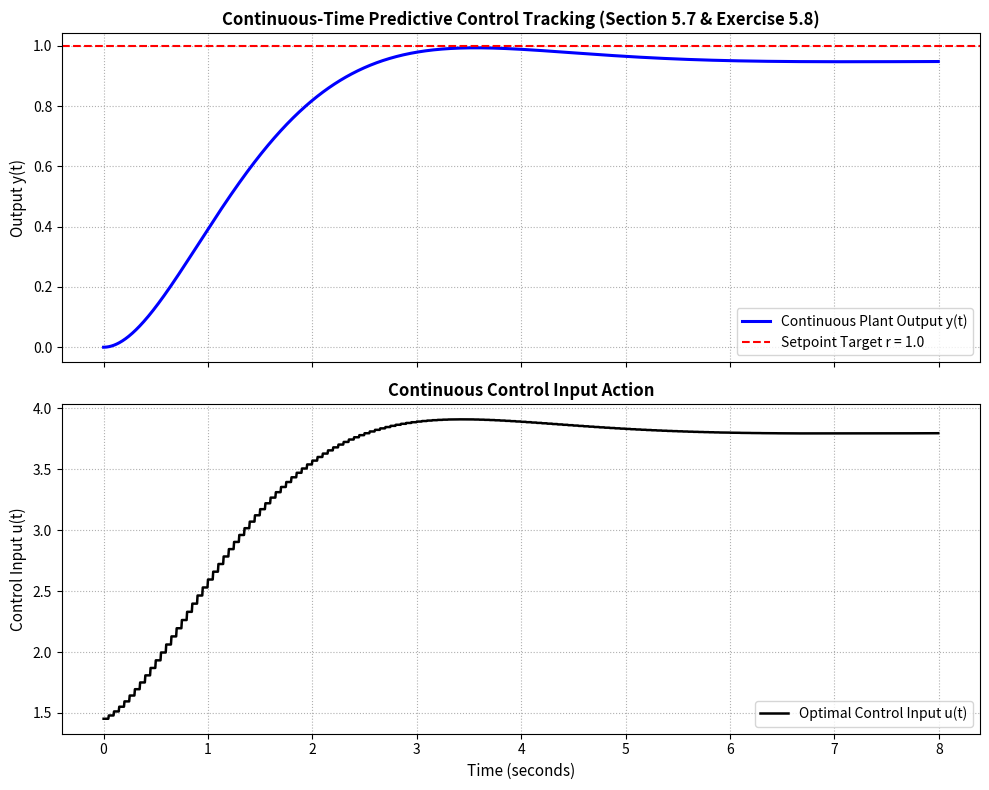

Write Python code to recreate this figure. (Note: this script raises an exception after producing the figure.)
"""
Chapter 5: Other Formulations of Predictive Control
Script 6: Continuous-Time Predictive Control & Taylor Series Predictions
(Section 5.7, Exercises 5.7 & 5.8)

Author: Elite MPC Master Instructor
Reference: J. M. Maciejowski, "Predictive Control with Constraints", 2002, Section 5.7 & Exercises 5.7, 5.8

Key Concepts Implemented:
1. Continuous-Time System & Output Derivatives Vector Y(t) (Eq 5.50 & Exercise 5.7):
   dot_x(t) = A*x(t) + B*u(t),  y(t) = C*x(t)
   Y(t) = [y(t); y_dot(t); y_ddot(t); ...; y^(n)(t)] = C_A * x(t) + H_B * U(t)
   where H_B is the lower triangular Toeplitz matrix formed by Markov parameters C*A^k*B.
2. Continuous-Time Quadratic Cost Function (Eq 5.46 & Exercise 5.8):
   V(t) = int_{T1}^{T2} (r(t+tau) - y_hat(t+tau|t))^2 d_tau + lambda * int_0^{T2} u(t+tau|t)^2 d_tau
   Quadratic form in U(t): V(t) = 0.5 * U(t)^T * H_ct * U(t) + g_ct^T * U(t) + const.
3. Closed-Loop Simulation with High-Order Taylor Predictions and Continuous Receding Horizon.
"""

import numpy as np
import scipy.linalg as la
from scipy.integrate import quad
import matplotlib
matplotlib.use('Agg')
import matplotlib.pyplot as plt

def get_continuous_plant():
    """
    Continuous-time plant: 2nd order mass-spring-damper
    dot_x1 = x2
    dot_x2 = -k/m * x1 - c/m * x2 + 1/m * u
    Let m = 1, k = 4, c = 2 -> poles at -1 +/- j*sqrt(3)
    """
    A = np.array([[0.0, 1.0],
                  [-4.0, -2.0]])
    B = np.array([[0.0],
                  [1.0]])
    C = np.array([[1.0, 0.0]])
    return A, B, C

def verify_exercise_5_7():
    """
    Verifies Eq (5.50) (Exercise 5.7):
    Computes Y(t) = C_A * x(t) + H_B * U(t) for n = 3 derivatives.
    """
    A, B, C = get_continuous_plant()
    n_order = 3  # y, y_dot, y_ddot, y_dddot

    # Construct C_A
    C_A = np.zeros((n_order + 1, A.shape[0]))
    for i in range(n_order + 1):
        C_A[i, :] = C @ np.linalg.matrix_power(A, i)

    # Construct H_B (lower triangular Toeplitz)
    H_B = np.zeros((n_order + 1, n_order))
    for i in range(1, n_order + 1):
        for j in range(i):
            power = i - 1 - j
            H_B[i, j] = (C @ np.linalg.matrix_power(A, power) @ B)[0, 0]

    print("=" * 70)
    print("Exercise 5.7 Verification: Derivatives Equation (5.50)")
    print("=" * 70)
    print("C_A matrix (powers of A):")
    print(C_A)
    print("\nH_B matrix (Markov parameters C*A^k*B):")
    print(H_B)
    print("\nVerified structure: H_B is strictly lower-triangular Toeplitz with zero diagonal!")
    return C_A, H_B

def build_continuous_mpc_matrices(T1, T2, n_order=2, m_order=2, lam=0.05):
    """
    Exercise 5.8: Expresses V(t) as quadratic form in U(t).
    U(t) = [u(t); u_dot(t); ...; u^(m)(t)]
    Gamma(tau) = [1, tau, tau^2/2!, ..., tau^n/n!]
    Lambda(tau) = [1, tau, tau^2/2!, ..., tau^m/m!]
    """
    A, B, C = get_continuous_plant()

    import math

    # Precompute factorial vectors
    fact_n = np.array([math.factorial(i) for i in range(n_order + 1)])
    fact_m = np.array([math.factorial(j) for j in range(m_order + 1)])

    # Compute Omega_y = int_{T1}^{T2} Gamma(tau)^T * Gamma(tau) d_tau
    Omega_y = np.zeros((n_order + 1, n_order + 1))
    for i in range(n_order + 1):
        for j in range(n_order + 1):
            p = i + j + 1
            # int_{T1}^{T2} tau^(i+j) / (i! * j!) d_tau = (T2^p - T1^p) / (p * i! * j!)
            Omega_y[i, j] = (T2**p - T1**p) / (p * fact_n[i] * fact_n[j])

    # Compute Omega_u = int_0^{T2} Lambda(tau)^T * Lambda(tau) d_tau
    Omega_u = np.zeros((m_order + 1, m_order + 1))
    for i in range(m_order + 1):
        for j in range(m_order + 1):
            p = i + j + 1
            Omega_u[i, j] = (T2**p) / (p * fact_m[i] * fact_m[j])

    # C_A and H_B
    C_A = np.zeros((n_order + 1, A.shape[0]))
    for i in range(n_order + 1):
        C_A[i, :] = C @ np.linalg.matrix_power(A, i)

    # For U(t) of dimension m_order + 1
    # Y(t) = C_A * x(t) + H_B_ext * U(t)
    H_B_ext = np.zeros((n_order + 1, m_order + 1))
    for i in range(1, n_order + 1):
        for j in range(min(i, m_order + 1)):
            power = i - 1 - j
            H_B_ext[i, j] = (C @ np.linalg.matrix_power(A, power) @ B)[0, 0]

    return A, B, C, Omega_y, Omega_u, C_A, H_B_ext, fact_n

def simulate_continuous_mpc():
    """
    Simulates continuous plant under Continuous-Time MPC.
    Prediction horizon: [T1, T2] = [0.0, 1.5] seconds.
    Taylor expansion order: n = 2, m = 1.
    """
    T1, T2 = 0.0, 1.5
    n_order = 2
    m_order = 1
    lam = 0.02

    A, B, C, Omega_y, Omega_u, C_A, H_B_ext, fact_n = build_continuous_mpc_matrices(T1, T2, n_order, m_order, lam)

    # Simulation setup
    t_end = 8.0
    dt_control = 0.05  # MPC update interval
    dt_sim = 0.005      # RK4 integration step
    N_steps = int(t_end / dt_control)
    t_span = np.arange(N_steps) * dt_control

    r_target = 1.0  # Unit step setpoint

    # Reference vector in Taylor domain:
    # If r(t+tau) = r_target (constant), then r_deriv = [r_target, 0, ..., 0]
    r_vec = np.zeros(n_order + 1)
    r_vec[0] = r_target

    x_state = np.zeros((2, 1)) # initial state
    y_history = []
    u_history = []
    time_history = []

    for k in range(N_steps):
        t_now = k * dt_control

        # Formulate quadratic cost in U:
        # y_hat(tau) = Gamma(tau) * (C_A * x + H_B_ext * U)
        # Cost = (C_A*x + H_B_ext*U - r)^T * Omega_y * (C_A*x + H_B_ext*U - r) + lam * U^T * Omega_u * U
        # H_cost = 2 * (H_B_ext^T * Omega_y * H_B_ext + lam * Omega_u)
        # g_cost = 2 * H_B_ext^T * Omega_y * (C_A * x - r_vec.reshape(-1, 1))

        H_cost = 2.0 * (H_B_ext.T @ Omega_y @ H_B_ext + lam * Omega_u)
        g_cost = 2.0 * H_B_ext.T @ Omega_y @ (C_A @ x_state - r_vec.reshape(-1, 1))

        # Unconstrained optimal U*(t) = - H_cost^{-1} * g_cost
        U_opt = -la.solve(H_cost, g_cost)

        # Receding horizon principle: apply u(t) = U_opt[0]
        u_applied = U_opt[0, 0]

        # RK4 continuous integration over [t_now, t_now + dt_control]
        n_rk = int(dt_control / dt_sim)
        for _ in range(n_rk):
            y_curr = (C @ x_state)[0, 0]
            y_history.append(y_curr)
            u_history.append(u_applied)
            time_history.append(t_now)
            t_now += dt_sim

            # RK4 step
            k1 = A @ x_state + B * u_applied
            k2 = A @ (x_state + 0.5 * dt_sim * k1) + B * u_applied
            k3 = A @ (x_state + 0.5 * dt_sim * k2) + B * u_applied
            k4 = A @ (x_state + dt_sim * k3) + B * u_applied
            x_state = x_state + (dt_sim / 6.0) * (k1 + 2*k2 + 2*k3 + k4)

    return np.array(time_history), np.array(y_history), np.array(u_history)

def main():
    verify_exercise_5_7()

    print("\nSimulating Continuous-Time MPC (Gawthrop Formulation)...")
    t, y, u = simulate_continuous_mpc()
    print("Simulation finished successfully!")

    # Plot
    fig, axes = plt.subplots(2, 1, figsize=(10, 8), sharex=True)

    axes[0].plot(t, y, 'b-', lw=2.2, label='Continuous Plant Output y(t)')
    axes[0].axhline(1.0, color='r', linestyle='--', label='Setpoint Target r = 1.0')
    axes[0].set_ylabel('Output y(t)', fontsize=11)
    axes[0].set_title('Continuous-Time Predictive Control Tracking (Section 5.7 & Exercise 5.8)', fontsize=12, fontweight='bold')
    axes[0].grid(True, linestyle=':')
    axes[0].legend(loc='lower right')

    axes[1].plot(t, u, 'k-', lw=1.8, label='Optimal Control Input u(t)')
    axes[1].set_xlabel('Time (seconds)', fontsize=11)
    axes[1].set_ylabel('Control Input u(t)', fontsize=11)
    axes[1].set_title('Continuous Control Input Action', fontsize=12, fontweight='bold')
    axes[1].grid(True, linestyle=':')
    axes[1].legend(loc='lower right')

    plt.tight_layout()
    p_plot = '/home/kuang/Desktop/mpc/ch05_other_formulations/ch5_continuous_time_mpc.png'
    plt.savefig(p_plot, dpi=300)
    plt.close()
    print(f"[Plot Saved] -> {p_plot}")

if __name__ == '__main__':
    main()
